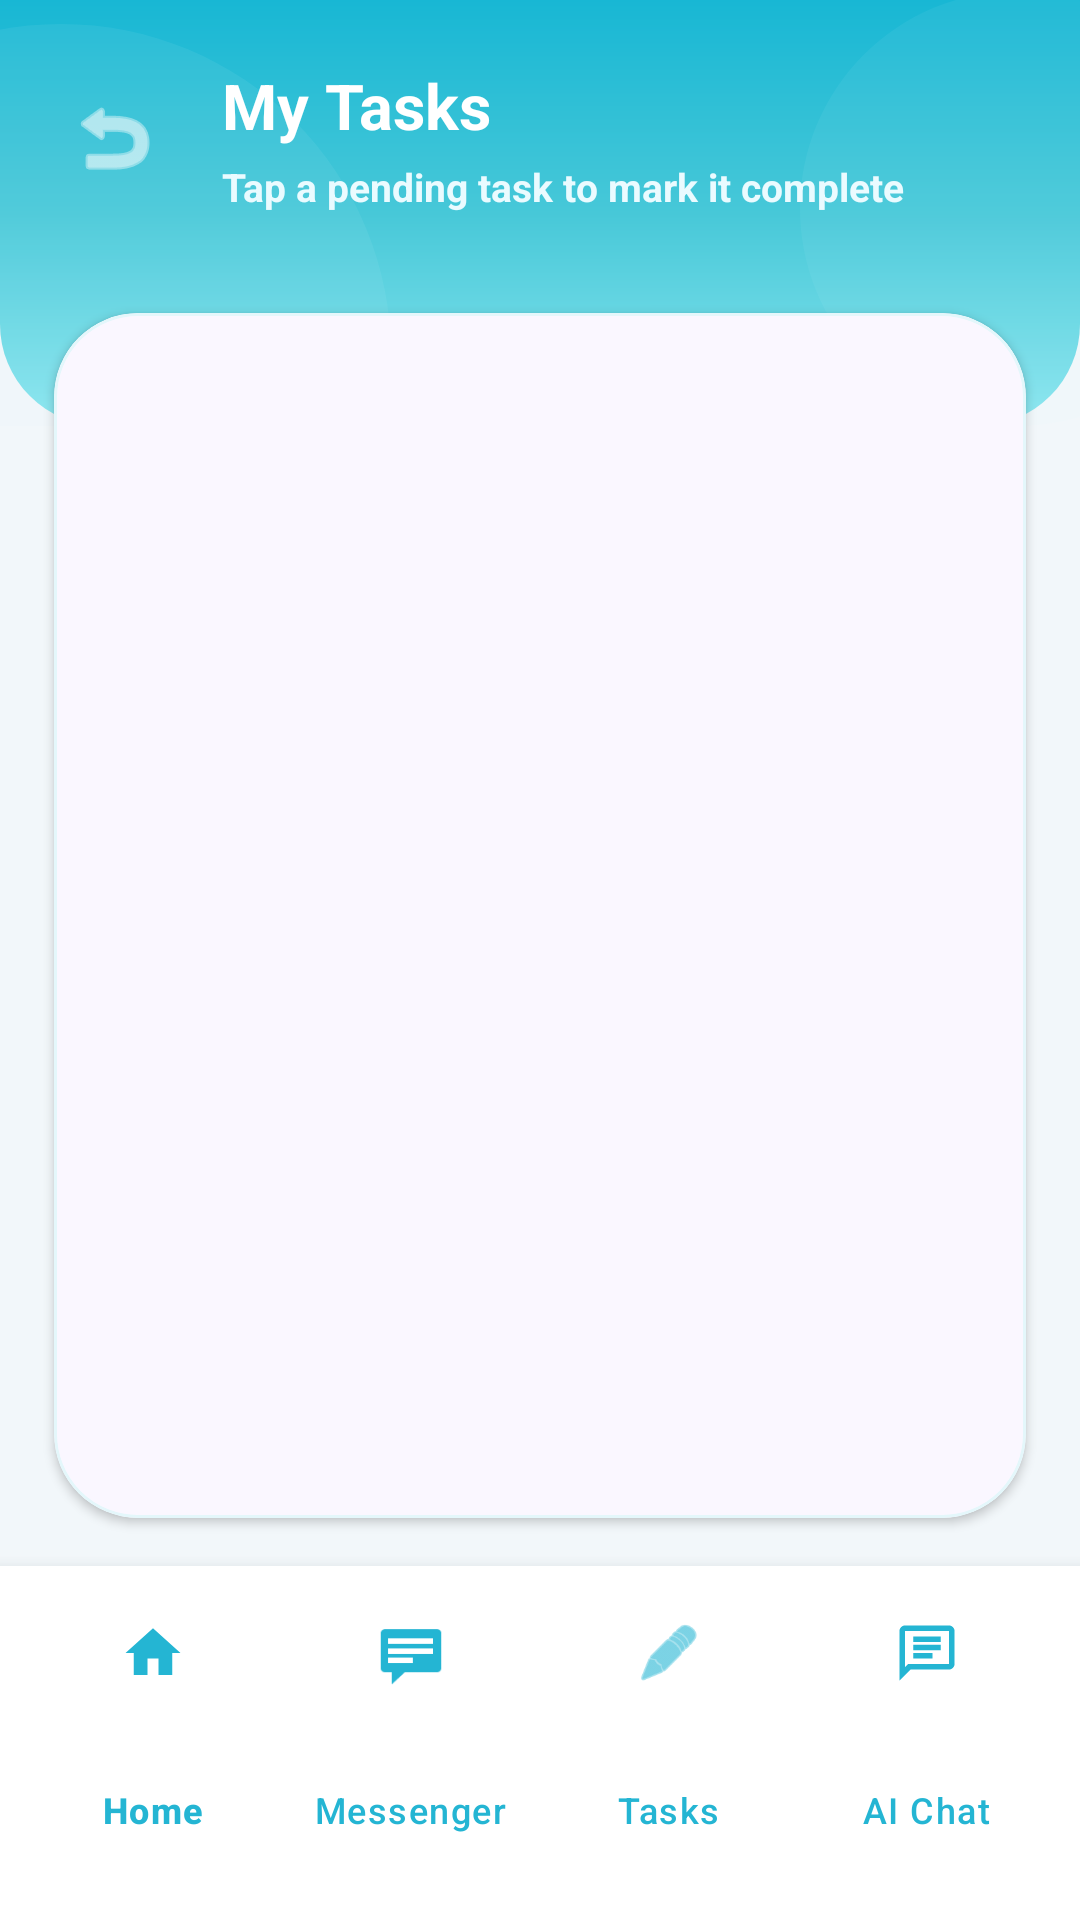

The Android layout XML behind this screen, and the referenced resources:
<!-- AndroidManifest.xml: application theme Theme.Staff_management -->
<!-- res/layout/activity_task.xml -->
<?xml version="1.0" encoding="utf-8"?>
<androidx.constraintlayout.widget.ConstraintLayout xmlns:android="http://schemas.android.com/apk/res/android"
    xmlns:app="http://schemas.android.com/apk/res-auto"
    android:id="@+id/myTasksRoot"
    android:layout_width="match_parent"
    android:layout_height="match_parent"
    android:animateLayoutChanges="true"
    android:background="#F2F7FA"
    android:fitsSystemWindows="true">

    <FrameLayout
        android:id="@+id/headerLayout"
        android:layout_width="0dp"
        android:layout_height="142dp"
        android:animation="@anim/fade_slide_down"
        android:background="@drawable/bg_header_attendance_report"
        app:layout_constraintEnd_toEndOf="parent"
        app:layout_constraintStart_toStartOf="parent"
        app:layout_constraintTop_toTopOf="parent">

        <View
            android:layout_width="220dp"
            android:layout_height="220dp"
            android:layout_gravity="start|top"
            android:layout_marginStart="-90dp"
            android:layout_marginTop="8dp"
            android:alpha="0.22"
            android:background="@drawable/bg_texture_circle" />

        <View
            android:layout_width="145dp"
            android:layout_height="145dp"
            android:layout_gravity="end|bottom"
            android:layout_marginEnd="-52dp"
            android:alpha="0.18"
            android:background="@drawable/bg_texture_circle" />

        <LinearLayout
            android:layout_width="match_parent"
            android:layout_height="92dp"
            android:gravity="center_vertical"
            android:orientation="horizontal"
            android:paddingStart="16dp"
            android:paddingEnd="18dp">

            <ImageButton
                android:id="@+id/btnBack"
                android:layout_width="44dp"
                android:layout_height="44dp"
                android:background="?attr/selectableItemBackgroundBorderless"
                android:padding="10dp"
                android:src="@android:drawable/ic_menu_revert"
                app:tint="@android:color/white" />

            <LinearLayout
                android:layout_width="0dp"
                android:layout_height="wrap_content"
                android:layout_marginStart="14dp"
                android:layout_weight="1"
                android:orientation="vertical">

                <TextView
                    android:layout_width="match_parent"
                    android:layout_height="wrap_content"
                    android:ellipsize="end"
                    android:maxLines="1"
                    android:text="@string/my_tasks_title"
                    android:textColor="@android:color/white"
                    android:textSize="21sp"
                    android:textStyle="bold" />

                <TextView
                    android:layout_width="match_parent"
                    android:layout_height="wrap_content"
                    android:layout_marginTop="4dp"
                    android:ellipsize="end"
                    android:maxLines="1"
                    android:text="@string/task_hint_tap_complete"
                    android:textColor="#EAFBFF"
                    android:textSize="13sp"
                    android:textStyle="bold" />
            </LinearLayout>
        </LinearLayout>
    </FrameLayout>

    <com.google.android.material.card.MaterialCardView
        android:id="@+id/taskListCard"
        android:layout_width="0dp"
        android:layout_height="0dp"
        android:layout_marginStart="18dp"
        android:layout_marginTop="-38dp"
        android:layout_marginEnd="18dp"
        android:layout_marginBottom="16dp"
        android:animation="@anim/fade_slide_up"
        app:cardBackgroundColor="#FAF7FF"
        app:cardCornerRadius="28dp"
        app:cardElevation="2dp"
        app:strokeColor="#E4F7FB"
        app:strokeWidth="1dp"
        app:layout_constraintBottom_toTopOf="@id/footerContainer"
        app:layout_constraintEnd_toEndOf="parent"
        app:layout_constraintStart_toStartOf="parent"
        app:layout_constraintTop_toBottomOf="@id/headerLayout">

        <androidx.recyclerview.widget.RecyclerView
            android:id="@+id/rvTasks"
            android:layout_width="match_parent"
            android:layout_height="match_parent"
            android:clipToPadding="false"
            android:overScrollMode="never"
            android:padding="12dp"
            android:paddingBottom="96dp" />
    </com.google.android.material.card.MaterialCardView>

    <LinearLayout
        android:id="@+id/footerContainer"
        android:layout_width="0dp"
        android:layout_height="wrap_content"
        android:animation="@anim/fade_slide_up"
        android:background="@android:color/white"
        android:elevation="8dp"
        android:orientation="vertical"
        android:paddingStart="8dp"
        android:paddingTop="6dp"
        android:paddingEnd="8dp"
        android:paddingBottom="12dp"
        app:layout_constraintBottom_toBottomOf="parent"
        app:layout_constraintEnd_toEndOf="parent"
        app:layout_constraintStart_toStartOf="parent">

        <com.google.android.material.bottomnavigation.BottomNavigationView
            android:id="@+id/bottomNavigation"
            android:layout_width="match_parent"
            android:layout_height="100dp"
            android:background="@android:color/transparent"
            android:clipToPadding="false"
            android:paddingBottom="4dp"
            app:elevation="0dp"
            app:itemIconSize="22dp"
            app:itemIconTint="#24B5D3"
            app:itemRippleColor="#3324B5D3"
            app:itemTextColor="#24B5D3"
            app:labelVisibilityMode="labeled"
            app:menu="@menu/employee_bottom_nav_menu" />
    </LinearLayout>

</androidx.constraintlayout.widget.ConstraintLayout>
<!-- resources referenced by this layout -->
<resources>
  <!-- drawable bg_header_attendance_report (drawable) -->
  <?xml version="1.0" encoding="utf-8"?>
  <shape xmlns:android="http://schemas.android.com/apk/res/android">
      <gradient
          android:angle="270"
          android:startColor="#18B7D4"
          android:centerColor="#47C8D8"
          android:endColor="#8AE6EF" />
  
      <corners
          android:bottomLeftRadius="34dp"
          android:bottomRightRadius="34dp" />
  </shape>
  <!-- drawable bg_texture_circle (drawable) -->
  <?xml version="1.0" encoding="utf-8"?>
  <shape xmlns:android="http://schemas.android.com/apk/res/android"
      android:shape="oval">
      <solid android:color="#55D9F6FB" />
  </shape>
  <string name="my_tasks_title">My Tasks</string>
  <string name="task_hint_tap_complete">Tap a pending task to mark it complete</string>
  <style name="Theme.Staff_management" parent="Base.Theme.Staff_management" />
  <style name="Base.Theme.Staff_management" parent="Theme.Material3.DayNight.NoActionBar">
          <item name="colorPrimary">@color/brand_primary</item>
          <item name="colorOnPrimary">@color/text_on_primary</item>
          <item name="colorPrimaryContainer">@color/brand_primary_container</item>
          <item name="colorOnPrimaryContainer">@color/brand_primary_dark</item>
          <item name="colorSecondary">@color/brand_primary</item>
          <item name="colorOnSecondary">@color/text_on_primary</item>
          <item name="colorSecondaryContainer">@color/brand_primary_container</item>
          <item name="colorOnSecondaryContainer">@color/brand_primary_dark</item>
          <item name="colorTertiary">@color/light_purple</item>
          <item name="colorSurface">@color/surface</item>
          <item name="colorSurfaceVariant">@color/surface_variant</item>
          <item name="colorOnSurface">@color/text_primary</item>
          <item name="colorOnSurfaceVariant">@color/text_secondary</item>
          <item name="android:statusBarColor">@color/brand_primary_dark</item>
          <item name="android:navigationBarColor">@color/surface</item>
          <item name="bottomSheetDialogTheme">@style/ThemeOverlay.StaffManagement.BottomSheet</item>
      </style>
  <color name="brand_primary">#24B5D3</color>
  <color name="text_on_primary">#FFFFFF</color>
  <color name="brand_primary_container">#D8F3F8</color>
  <color name="brand_primary_dark">#169BBC</color>
  <color name="light_purple">#D8F3F8</color>
  <color name="surface">#FFFFFF</color>
  <color name="surface_variant">#F7FDFF</color>
  <color name="text_primary">#12313A</color>
  <color name="text_secondary">#6F9CAB</color>
  <style name="ThemeOverlay.StaffManagement.BottomSheet" parent="ThemeOverlay.Material3.BottomSheetDialog">
          <item name="bottomSheetStyle">@style/Widget.StaffManagement.BottomSheet</item>
      </style>
  <style name="Widget.StaffManagement.BottomSheet" parent="Widget.Material3.BottomSheet.Modal">
          <item name="android:backgroundTint">@color/surface</item>
      </style>
</resources>
